Run: headless pygame with SDL's dummy video driver; simulated clock (each Clock.tick advances the game by its frame time, no real sleeping); random seed 0; keys injected as events and as key.get_pressed() state; mouse plan: one left click at the window centre at the start of phase 2, then a move to the lower-right quarter at the start of phase 3.
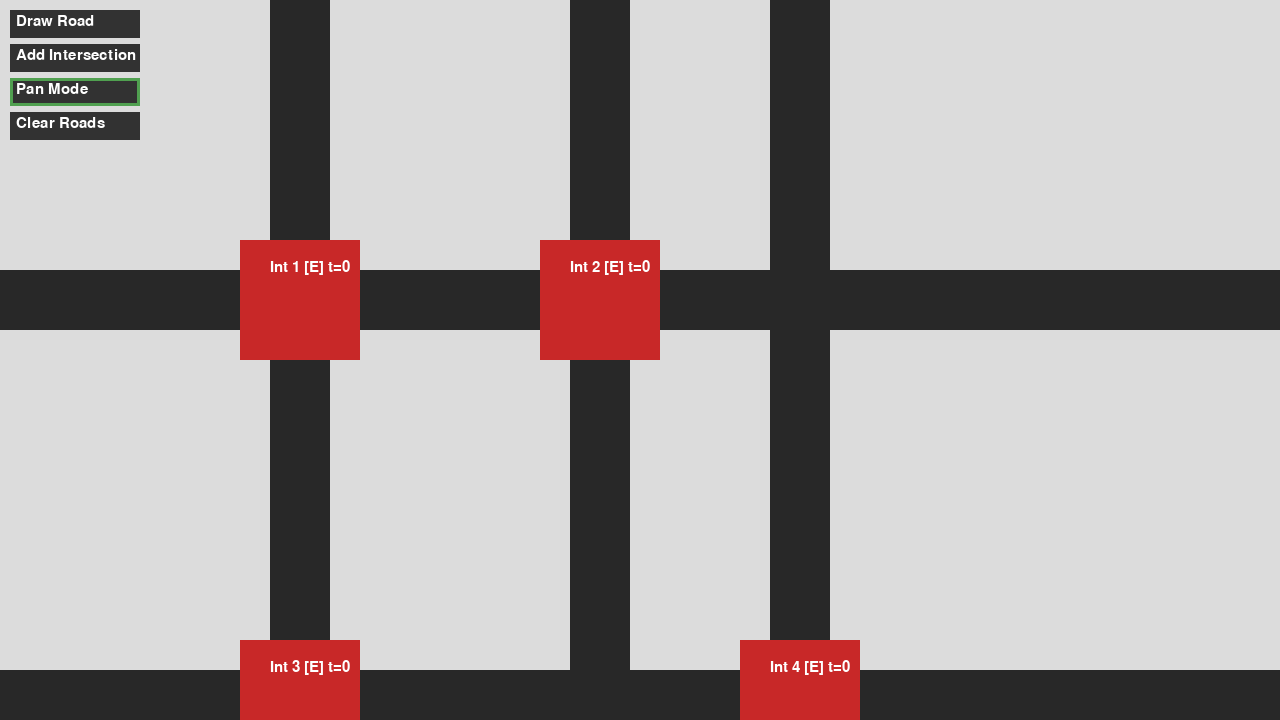
Frame 1 of 4 · flips 1–60 · no input
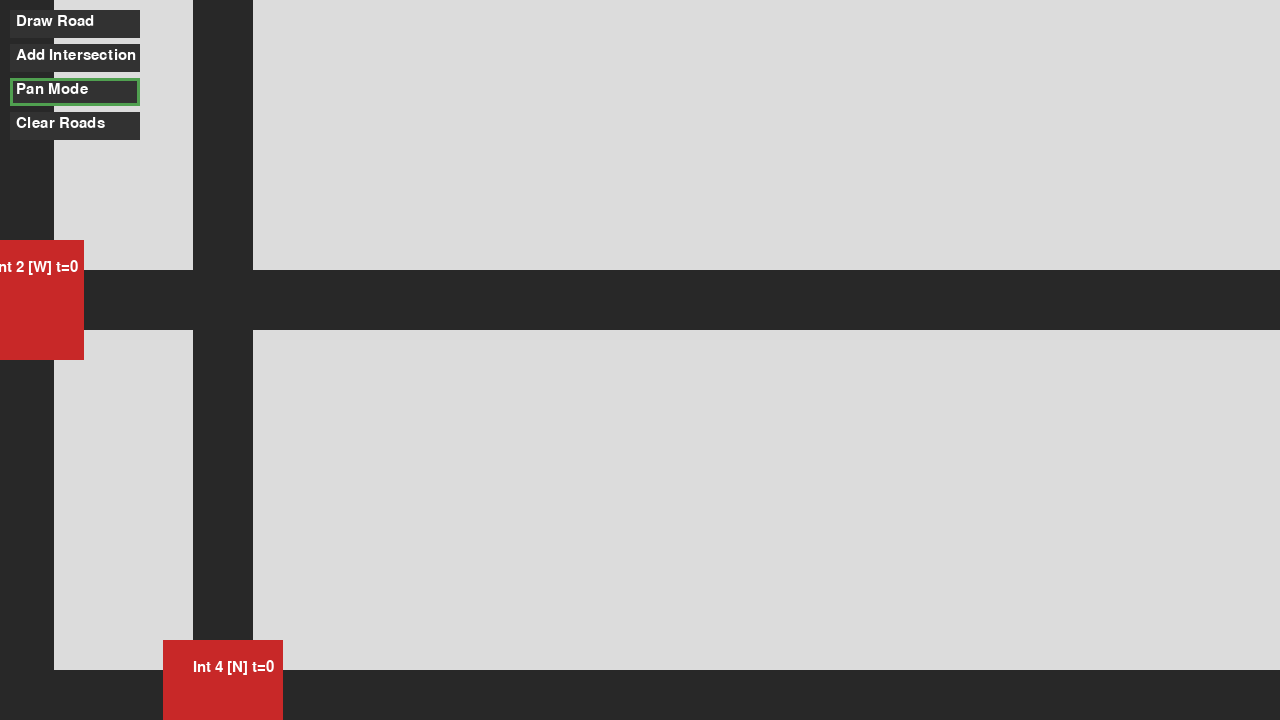
Frame 2 of 4 · flips 61–180 · clicked the window centre · tapped SPACE, RETURN · held RIGHT (→), D
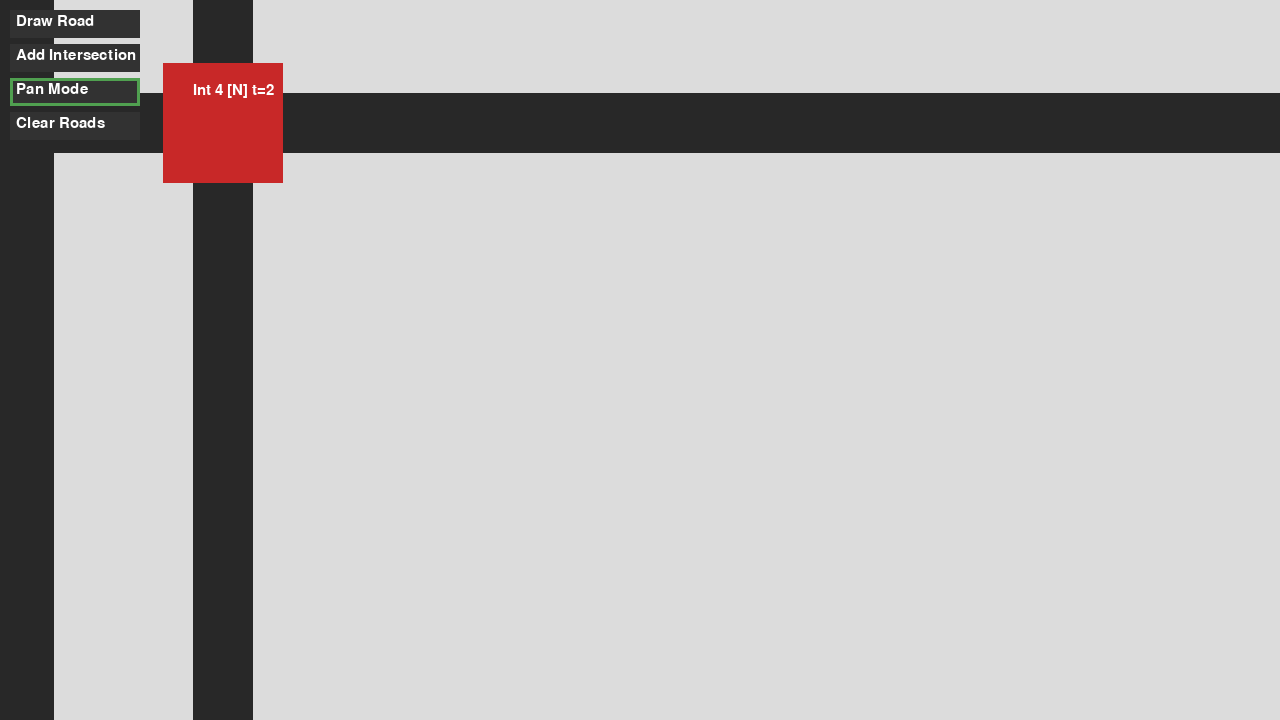
Frame 3 of 4 · flips 181–300 · moved the mouse to the lower-right quarter · held DOWN (↓), S
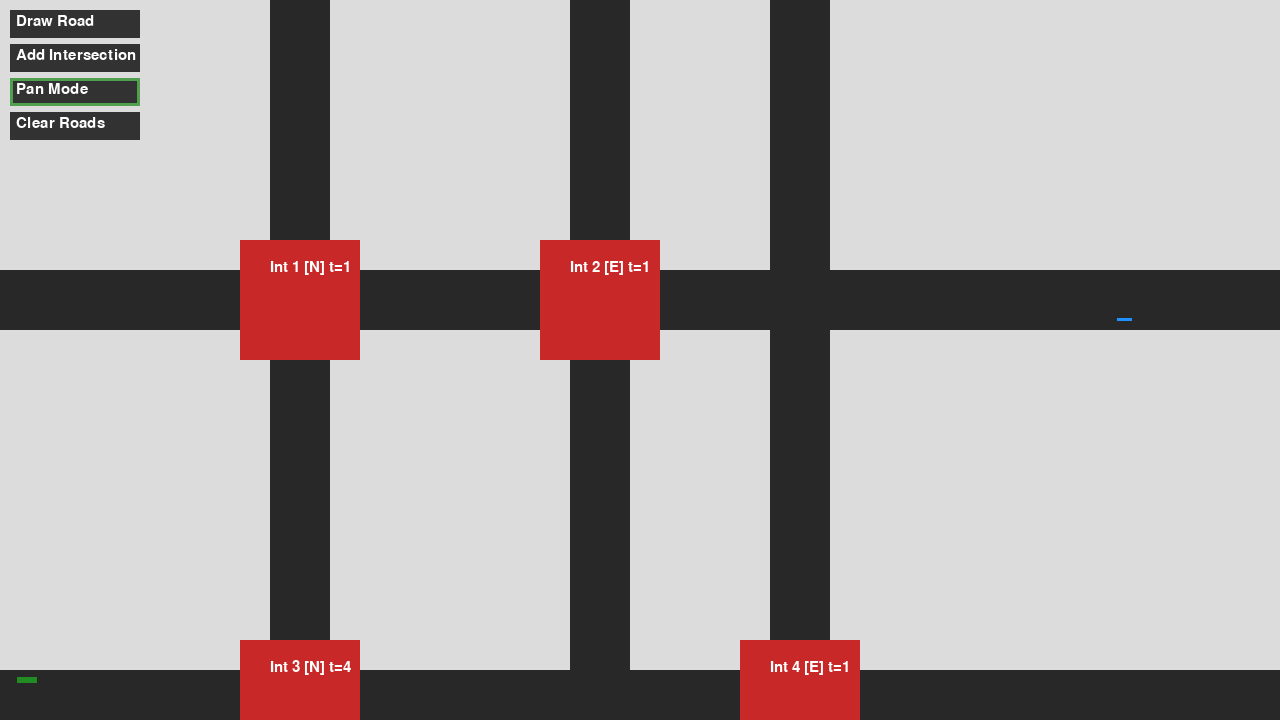
Frame 4 of 4 · flips 301–420 · held LEFT (←), A, UP (↑), W

The pygame program that drew these frames:

import pygame
import sys
import random
import math
from dataclasses import dataclass
from typing import List, Tuple

PPM = 5
WIDTH, HEIGHT = 1280, 720
ROAD_THICK = 12 * PPM
INTER_SIZE = 120
INTER_HALF = INTER_SIZE // 2
SAFE_GAP = 35
STOP_BUFFER = 10
LANE_OFFSET = ROAD_THICK // 3
FPS = 60
SPAWN_INTERVAL = 1.5

S_BIKE = (int(0.6 * PPM), int(3 * PPM))
S_CAR  = (int(1.2 * PPM), int(4 * PPM))
S_BUS  = (int(2 * PPM), int(7 * PPM))
S_AMB  = (int(1.4 * PPM), int(5 * PPM))

V_BIKE, V_CAR, V_BUS, V_AMB = 7 * PPM, 7 * PPM, 6.5 * PPM, 9 * PPM

CLR_BIKE = (30,144,255)
CLR_CAR  = (34,139,34)
CLR_BUS  = (128,0,128)
CLR_AMB  = (255,50,50)
CLR_BG, CLR_ROAD = (220,220,220),(40,40,40)
CLR_INTER = (200,40,40)
CLR_TEXT = (255,255,255)
CLR_BTN_BG = (50,50,50)
CLR_BTN_ACTIVE = (80,160,80)

pygame.init()
font = pygame.font.SysFont(None,22)

def choose_turn_direction(d):
    r = random.random()
    if d == "W":
        options = ["E", "S"]
    elif d == "E":
        options = ["W", "N"]
    elif d == "N":
        options = ["S", "E"]
    else:
        options = ["N", "W"]
    if r < 0.7:
        return options[0]
    return options[1]

def resolve_overlap(v1, v2):
    r1 = v1.bbox()
    r2 = v2.bbox()
    if not r1.colliderect(r2):
        return
    dx = min(r1.right - r2.left, r2.right - r1.left)
    dy = min(r1.bottom - r2.top, r2.bottom - r1.top)
    if dx < dy:
        if r1.centerx < r2.centerx:
            v1.pos.x -= dx / 2
            v2.pos.x += dx / 2
        else:
            v1.pos.x += dx / 2
            v2.pos.x -= dx / 2
    else:
        if r1.centery < r2.centery:
            v1.pos.y -= dy / 2
            v2.pos.y += dy / 2
        else:
            v1.pos.y += dy / 2
            v2.pos.y -= dy / 2

PIXELS_PER_KM = 100
ROAD_LENGTHS = {
    (0,1):3,
    (2,3):5,
    (0,2):4,
    (1,3):5
}

x0, y0 = 300, 300
INTERS = [
    (x0, y0),
    (x0 + ROAD_LENGTHS[(0,1)] * PIXELS_PER_KM, y0),
    (x0, y0 + ROAD_LENGTHS[(0,2)] * PIXELS_PER_KM),
    (x0 + ROAD_LENGTHS[(2,3)] * PIXELS_PER_KM,
     y0 + ROAD_LENGTHS[(0,2)] * PIXELS_PER_KM)
]

INTER_RECTS = [
    pygame.Rect(ix - INTER_HALF, iy - INTER_HALF, INTER_SIZE, INTER_SIZE)
    for ix, iy in INTERS
]

user_roads = []
intersections = []
next_user_inter_id = 5
drawing_mode = False
placing_intersection = False
current_poly = []
temp_intersections = []

def stop_x_for_e(ix): return ix - INTER_HALF - STOP_BUFFER
def stop_x_for_w(ix): return ix + INTER_HALF + STOP_BUFFER
def stop_y_for_s(iy): return iy - INTER_HALF - STOP_BUFFER
def stop_y_for_n(iy): return iy + INTER_HALF + STOP_BUFFER

def line_intersection(p1,p2,p3,p4):
    x1,y1 = p1
    x2,y2 = p2
    x3,y3 = p3
    x4,y4 = p4
    d = (x1-x2)*(y3-y4) - (y1-y2)*(x3-x4)
    if abs(d) < 1e-9:
        return None
    px = ((x1*y2 - y1*x2)*(x3-x4) - (x1-x2)*(x3*y4 - y3*x4)) / d
    py = ((x1*y2 - y1*x2)*(y3-y4) - (y1-y2)*(x3*y4 - y3*x4)) / d
    if (min(x1,x2)-1e-6 <= px <= max(x1,x2)+1e-6 and
        min(y1,y2)-1e-6 <= py <= max(y1,y2)+1e-6 and
        min(x3,x4)-1e-6 <= px <= max(x3,x4)+1e-6 and
        min(y3,y4)-1e-6 <= py <= max(y3,y4)+1e-6):
        return (px, py)
    return None

def angle_between_segments(a1,a2,b1,b2):
    x1,y1 = a2[0]-a1[0], a2[1]-a1[1]
    x2,y2 = b2[0]-b1[0], b2[1]-b1[1]
    m1 = math.hypot(x1,y1)
    m2 = math.hypot(x2,y2)
    if m1 == 0 or m2 == 0:
        return 0
    c = (x1*x2 + y1*y2) / (m1*m2)
    c = max(-1,min(1,c))
    return math.degrees(math.acos(c))

def is_nearby_existing(pt, tol=12):
    for inter in intersections:
        ix, iy = inter["pos"]
        if math.hypot(ix-pt[0], iy-pt[1]) < tol:
            return True
    return False

def detect_4way_intersection(p1,p2,q1,q2):
    pt = line_intersection(p1,p2,q1,q2)
    if not pt:
        return None
    ang = angle_between_segments(p1,p2,q1,q2)
    if 70 <= ang <= 110:
        return pt
    tol = 10
    def proj(px,py,a,b):
        ax,ay = a
        bx,by = b
        dx,dy = bx-ax, by-ay
        dd = dx*dx + dy*dy
        if dd == 0: return 0
        return ((px-ax)*dx + (py-ay)*dy)/dd
    t1 = proj(q1[0], q1[1], p1, p2)
    t2 = proj(q2[0], q2[1], p1, p2)
    if t1 >= -0.05 and t1 <= 1.05 and t2 >= -0.05 and t2 <= 1.05 and 45 <= ang <= 135:
        return pt
    return None

def detect_intersections_for_segment(p1,p2):
    found = []
    for old in user_roads:
        q1,q2 = old
        pt = line_intersection(p1,p2,q1,q2)
        if pt and not is_nearby_existing(pt,15):
            found.append(pt)
    INF = 100000
    xs = sorted({ix for ix,iy in INTERS})
    ys = sorted({iy for ix,iy in INTERS})
    for ix in xs:
        pt = line_intersection(p1,p2,(ix,-INF),(ix,INF))
        if pt and not is_nearby_existing(pt,15):
            found.append(pt)
    for iy in ys:
        pt = line_intersection(p1,p2,(-INF,iy),(INF,iy))
        if pt and not is_nearby_existing(pt,15):
            found.append(pt)
    return found

def compute_lane_fix(direction, inter_index):
    ix, iy = INTERS[inter_index]
    if direction == "E":
        return iy - LANE_OFFSET
    if direction == "W":
        return iy + LANE_OFFSET
    if direction == "N":
        return ix + LANE_OFFSET
    if direction == "S":
        return ix - LANE_OFFSET
    return iy

@dataclass
class Vehicle:
    kind: str
    dir: str
    pos: pygame.Vector2
    speed: float
    size_ns: tuple
    color: tuple
    stop: float
    lane_fix: float
    inter_index: int
    entered: bool = False
    emergency: bool = False

    def oriented_size(self):
        if self.dir in ("N","S"):
            return self.size_ns
        w,h = self.size_ns
        return (h,w)

    def bbox(self):
        w,h = self.oriented_size()
        return pygame.Rect(int(self.pos.x - w/2),
                           int(self.pos.y - h/2),
                           w,h)

    def fwd(self):
        return {
            "E": pygame.Vector2(1,0),
            "W": pygame.Vector2(-1,0),
            "S": pygame.Vector2(0,1),
            "N": pygame.Vector2(0,-1)
        }[self.dir]

    def half_len(self):
        w,h = self.oriented_size()
        return w/2 if self.dir in ("E","W") else h/2

    def update(self, dt, same_lane, states):
        if self.dir in ("E","W"):
            self.pos.y = self.lane_fix
        else:
            self.pos.x = self.lane_fix
        v = self.fwd() * self.speed * dt
        next_pos = self.pos + v
        h = self.half_len()
        ow,oh = self.oriented_size()
        next_box = pygame.Rect(int(next_pos.x - ow/2),
                               int(next_pos.y - oh/2), ow, oh)
        hit = self.inter_index
        if 0 <= hit < len(INTERS):
            ix,iy = INTERS[hit]
            green_dir = states[hit]["green"]
            entering = next_box.colliderect(INTER_RECTS[hit])
            if green_dir != self.dir and not self.emergency:
                if self.dir=="E" and next_pos.x+h>=self.stop:
                    next_pos.x = self.stop - h - 1
                elif self.dir=="W" and next_pos.x-h<=self.stop:
                    next_pos.x = self.stop + h + 1
                elif self.dir=="S" and next_pos.y+h>=self.stop:
                    next_pos.y = self.stop - h - 1
                elif self.dir=="N" and next_pos.y-h<=self.stop:
                    next_pos.y = self.stop + h + 1
                self.entered = False
            else:
                if entering:
                    if not self.entered:
                        self.entered = True
                else:
                    if self.entered:
                        new_dir = choose_turn_direction(self.dir)
                        self.dir = new_dir
                        self.lane_fix = compute_lane_fix(new_dir, self.inter_index)
                        if new_dir in ("E","W"):
                            self.pos.y = self.lane_fix
                        else:
                            self.pos.x = self.lane_fix
                        self.entered = False
        for u in same_lane:
            if u is self: continue
            if self.dir=="E" and u.pos.x > self.pos.x:
                next_pos.x = min(next_pos.x, u.pos.x - u.half_len() - SAFE_GAP - h)
            elif self.dir=="W" and u.pos.x < self.pos.x:
                next_pos.x = max(next_pos.x, u.pos.x + u.half_len() + SAFE_GAP + h)
            elif self.dir=="S" and u.pos.y > self.pos.y:
                next_pos.y = min(next_pos.y, u.pos.y - u.half_len() - SAFE_GAP - h)
            elif self.dir=="N" and u.pos.y < self.pos.y:
                next_pos.y = max(next_pos.y, u.pos.y + u.half_len() + SAFE_GAP + h)
        self.pos = next_pos

    def draw(self, s, zoom, off):
        r = self.bbox()
        sr = pygame.Rect(
            int((r.x - off[0]) * zoom),
            int((r.y - off[1]) * zoom),
            int(r.width * zoom),
            int(r.height * zoom)
        )
        pygame.draw.rect(s, self.color, sr)

def veh(k):
    if k=="bike": return S_BIKE, V_BIKE, CLR_BIKE, False
    if k=="car":  return S_CAR,  V_CAR,  CLR_CAR,  False
    if k=="bus":  return S_BUS,  V_BUS,  CLR_BUS,  False
    return S_AMB, V_AMB, CLR_AMB, True

def spawn(k, d, i, emergency=False):
    size,spd,color,em_flag = veh(k) if not emergency else (S_AMB, V_AMB, CLR_AMB, True)
    ix,iy = INTERS[i]
    if d == "E":
        lane_fix = iy - LANE_OFFSET
        pos = pygame.Vector2(ix - 850, lane_fix)
        stop = stop_x_for_e(ix)
    elif d == "W":
        lane_fix = iy + LANE_OFFSET
        pos = pygame.Vector2(ix + 850, lane_fix)
        stop = stop_x_for_w(ix)
    elif d == "S":
        lane_fix = ix - LANE_OFFSET
        pos = pygame.Vector2(lane_fix, iy - 850)
        stop = stop_y_for_s(iy)
    else:
        lane_fix = ix + LANE_OFFSET
        pos = pygame.Vector2(lane_fix, iy + 850)
        stop = stop_y_for_n(iy)
    return Vehicle(k, d, pos, spd, size, color, stop, lane_fix, i, entered=False, emergency=em_flag)

screen = pygame.display.set_mode((WIDTH,HEIGHT))
clock = pygame.time.Clock()
vehicles = []
zoom = 1.0
offset = [0,0]
spawn_timer = 0
dragging = False
drag_start = (0,0)
offset_start = (0,0)

states = []
for i in range(4):
    states.append({
        "green":"E",
        "timer":0.0,
        "min_green":2.5,
        "max_green":10.0
    })

DIRS = ["E","W","N","S"]

BTN_W, BTN_H = 130, 28
BTN_PAD = 6
buttons = []

def make_buttons():
    global buttons
    buttons = []
    x,y = 10,10
    def add(label,key):
        nonlocal x,y
        rect = pygame.Rect(x,y,BTN_W,BTN_H)
        buttons.append({"rect":rect,"label":label,"key":key})
        y += BTN_H + BTN_PAD
    add("Draw Road","draw_road")
    add("Add Intersection","add_inter")
    add("Pan Mode","pan_mode")
    add("Clear Roads","clear_roads")

make_buttons()

flags = {
    "draw_road": False,
    "add_inter": False,
    "pan_mode": True,
    "clear_roads": False
}

def draw_all(s):
    s.fill(CLR_BG)
    INF = 10000
    thick = int(ROAD_THICK * zoom)
    xs = sorted({ix for ix,iy in INTERS})
    ys = sorted({iy for ix,iy in INTERS})
    for iy in ys:
        pygame.draw.rect(
            s, CLR_ROAD,
            pygame.Rect(
                int((-INF - offset[0]) * zoom),
                int((iy - ROAD_THICK//2 - offset[1]) * zoom),
                int((WIDTH + INF*2) * zoom),
                thick
            )
        )
    for ix in xs:
        pygame.draw.rect(
            s, CLR_ROAD,
            pygame.Rect(
                int((ix - ROAD_THICK//2 - offset[0]) * zoom),
                int((-INF - offset[1]) * zoom),
                thick,
                int((HEIGHT + INF*2) * zoom)
            )
        )
    for poly in user_roads:
        if len(poly)<2: continue
        pts = [(int((x-offset[0])*zoom), int((y-offset[1])*zoom)) for x,y in poly]
        pygame.draw.lines(s, CLR_ROAD, False, pts, max(4, int(ROAD_THICK*zoom)))
    for inter in intersections:
        ix,iy = inter["pos"]
        rect = pygame.Rect(
            int((ix - INTER_HALF - offset[0])*zoom),
            int((iy - INTER_HALF - offset[1])*zoom),
            int(INTER_SIZE * zoom),
            int(INTER_SIZE * zoom)
        )
        pygame.draw.rect(s, (255,0,0), rect)
    for pt in temp_intersections:
        ix,iy = pt
        rect = pygame.Rect(
            int((ix-12-offset[0])*zoom),
            int((iy-12-offset[1])*zoom),
            int(24*zoom),
            int(24*zoom)
        )
        pygame.draw.rect(s, (255,0,0), rect, 2)
    for i,(ix,iy) in enumerate(INTERS):
        st = states[i]
        rect = pygame.Rect(
            int((ix - INTER_HALF - offset[0]) * zoom),
            int((iy - INTER_HALF - offset[1]) * zoom),
            int(INTER_SIZE * zoom),
            int(INTER_SIZE * zoom)
        )
        pygame.draw.rect(s, CLR_INTER, rect)
        txt = font.render(f"Int {i+1} [{st['green']}] t={int(st['timer'])}", True, CLR_TEXT)
        s.blit(txt, (int((ix-offset[0])*zoom - 30), int((iy-offset[1])*zoom - 40)))
    for v in vehicles:
        v.draw(s, zoom, offset)
    for b in buttons:
        pygame.draw.rect(s, CLR_BTN_BG, b["rect"])
        if flags.get(b["key"],False):
            pygame.draw.rect(s, CLR_BTN_ACTIVE, b["rect"], 3)
        s.blit(font.render(b["label"], True, CLR_TEXT),
               (b["rect"].x+6, b["rect"].y+4))

def vehicle_before_intersection_for(v, i):
    ix, iy = INTERS[i]
    if v.inter_index != i:
        return False
    if v.dir == "E":
        return v.pos.x < ix - INTER_HALF
    if v.dir == "W":
        return v.pos.x > ix + INTER_HALF
    if v.dir == "S":
        return v.pos.y < iy - INTER_HALF
    if v.dir == "N":
        return v.pos.y > iy + INTER_HALF
    return False

def compute_queues():
    queues = [{"E":0,"W":0,"N":0,"S":0,"amb_present":False} for _ in INTERS]
    for v in vehicles:
        i = v.inter_index
        if not (0 <= i < len(queues)):
            continue
        if v.emergency:
            queues[i]["amb_present"] = True
        if vehicle_before_intersection_for(v, i):
            queues[i][v.dir] += 1
    return queues

def adaptive_signal_control(dt):
    queues = compute_queues()
    for i in range(len(states)):
        st = states[i]
        st["timer"] += dt
        if queues[i]["amb_present"]:
            for v in vehicles:
                if v.inter_index == i and v.emergency:
                    if st["green"] != v.dir:
                        st["green"] = v.dir
                        st["timer"] = 0.0
                    break
            continue
        total_wait = sum(queues[i][d] for d in ("E","W","N","S"))
        if total_wait == 0:
            if st["timer"] >= st["min_green"]:
                st["green"] = random.choice(DIRS)
                st["timer"] = 0.0
            continue
        preferred = max(("E","W","N","S"), key=lambda d: queues[i][d])
        if st["green"] == preferred:
            if st["timer"] >= st["max_green"]:
                second = sorted(("E","W","N","S"), key=lambda d: queues[i][d], reverse=True)[1]
                st["green"] = second
                st["timer"] = 0.0
        else:
            if st["timer"] >= st["min_green"]:
                st["green"] = preferred
                st["timer"] = 0.0

def spawn_mixed(i):
    num = random.choice([1,2,2,3])
    for _ in range(num):
        if random.random() < 0.82:
            d = random.choice(["E","W","N","S"])
            k = random.choices(["car","bike","bus"], weights=[60,25,15])[0]
            if random.random() < 0.03:
                k = "amb"
            vehicles.append(spawn(k, d, i))

def main():
    global zoom, offset, spawn_timer, dragging, drag_start, offset_start
    global drawing_mode, current_poly, next_user_inter_id, placing_intersection, temp_intersections
    running = True
    while running:
        dt = clock.tick(FPS) / 1000.0
        spawn_timer += dt
        temp_intersections = []
        for e in pygame.event.get():
            if e.type == pygame.QUIT:
                running = False
            elif e.type == pygame.MOUSEBUTTONDOWN:
                mx, my = e.pos
                wx = mx / zoom + offset[0]
                wy = my / zoom + offset[1]
                if e.button == 1:
                    clicked = False
                    for b in buttons:
                        if b["rect"].collidepoint(e.pos):
                            clicked = True
                            key = b["key"]
                            if key == "draw_road":
                                flags["draw_road"] = not flags["draw_road"]
                                flags["add_inter"] = False
                                flags["pan_mode"] = not flags["draw_road"]
                                drawing_mode = flags["draw_road"]
                                current_poly = []
                            elif key == "add_inter":
                                flags["add_inter"] = not flags["add_inter"]
                                flags["draw_road"] = False
                                flags["pan_mode"] = not flags["add_inter"]
                                placing_intersection = flags["add_inter"]
                            elif key == "pan_mode":
                                flags["pan_mode"] = not flags["pan_mode"]
                                flags["draw_road"] = False
                                flags["add_inter"] = False
                                placing_intersection = False
                            elif key == "clear_roads":
                                user_roads.clear()
                                intersections.clear()
                                next_user_inter_id = 5
                            break
                    if not clicked:
                        if flags["draw_road"]:
                            drawing_mode = True
                            current_poly = [(wx, wy)]
                        elif flags["add_inter"]:
                            intersections.append({"pos":(wx,wy),"id":next_user_inter_id})
                            next_user_inter_id += 1
                        else:
                            dragging = True
                            drag_start = e.pos
                            offset_start = offset.copy()
            elif e.type == pygame.MOUSEBUTTONUP:
                if e.button == 1:
                    if drawing_mode and len(current_poly) == 2:
                        p1, p2 = current_poly
                        user_roads.append([p1, p2])
                        for old in user_roads[:-1]:
                            q1, q2 = old
                            pt = detect_4way_intersection(p1, p2, q1, q2)
                            if pt and not is_nearby_existing(pt, 15):
                                intersections.append({"pos":pt,"id":next_user_inter_id})
                                next_user_inter_id += 1
                        new_pts = detect_intersections_for_segment(p1, p2)
                        for pt in new_pts:
                            if not is_nearby_existing(pt, 15):
                                intersections.append({"pos":pt,"id":next_user_inter_id})
                                next_user_inter_id += 1
                        current_poly = []
                        drawing_mode = False
                    dragging = False
            elif e.type == pygame.MOUSEMOTION:
                if drawing_mode and pygame.mouse.get_pressed()[0]:
                    mx, my = e.pos
                    wx = mx / zoom + offset[0]
                    wy = my / zoom + offset[1]
                    if len(current_poly) == 0:
                        current_poly.append((wx, wy))
                    elif len(current_poly) == 1:
                        current_poly.append((wx, wy))
                    else:
                        current_poly[1] = (wx, wy)
                    if len(current_poly) == 2:
                        p1, p2 = current_poly
                        temp_pts = detect_intersections_for_segment(p1, p2)
                        for old in user_roads:
                            q1, q2 = old
                            pt = detect_4way_intersection(p1, p2, q1, q2)
                            if pt and not is_nearby_existing(pt, 15):
                                temp_pts.append(pt)
                        seen = set()
                        dedup = []
                        for (xx, yy) in temp_pts:
                            k = (round(xx,2), round(yy,2))
                            if k not in seen:
                                seen.add(k)
                                dedup.append((xx,yy))
                        temp_intersections = dedup
                elif dragging:
                    mx, my = e.pos
                    dx = (drag_start[0] - mx) / zoom
                    dy = (drag_start[1] - my) / zoom
                    offset[0] = offset_start[0] + dx
                    offset[1] = offset_start[1] + dy
            elif e.type == pygame.MOUSEWHEEL:
                old_zoom = zoom
                zoom *= 1.1 if e.y > 0 else 0.9
                zoom = max(0.05, min(20, zoom))
                mx, my = pygame.mouse.get_pos()
                wx = mx / old_zoom + offset[0]
                wy = my / old_zoom + offset[1]
                offset[0] = wx - mx / zoom
                offset[1] = wy - my / zoom
        keys = pygame.key.get_pressed()
        if keys[pygame.K_LEFT]:
            offset[0] -= 300 * dt
        if keys[pygame.K_RIGHT]:
            offset[0] += 300 * dt
        if keys[pygame.K_UP]:
            offset[1] -= 300 * dt
        if keys[pygame.K_DOWN]:
            offset[1] += 300 * dt
        adaptive_signal_control(dt)
        if spawn_timer >= SPAWN_INTERVAL:
            for i in range(4):
                if random.random() < 0.75:
                    spawn_mixed(i)
            spawn_timer = 0
        for v in vehicles:
            same = [u for u in vehicles if u is not v and u.dir == v.dir and u.lane_fix == v.lane_fix and u.inter_index == v.inter_index]
            v.update(dt, same, states)
        for i in range(len(vehicles)):
            for j in range(i+1, len(vehicles)):
                resolve_overlap(vehicles[i], vehicles[j])
        to_remove = []
        for v in vehicles:
            x,y = v.pos.x, v.pos.y
            if x < -2000 or x > 5000 or y < -2000 or y > 5000:
                to_remove.append(v)
        for v in to_remove:
            try:
                vehicles.remove(v)
            except ValueError:
                pass
        draw_all(screen)
        pygame.display.flip()
    pygame.quit()
    sys.exit()

if __name__ == "__main__":
    main()
